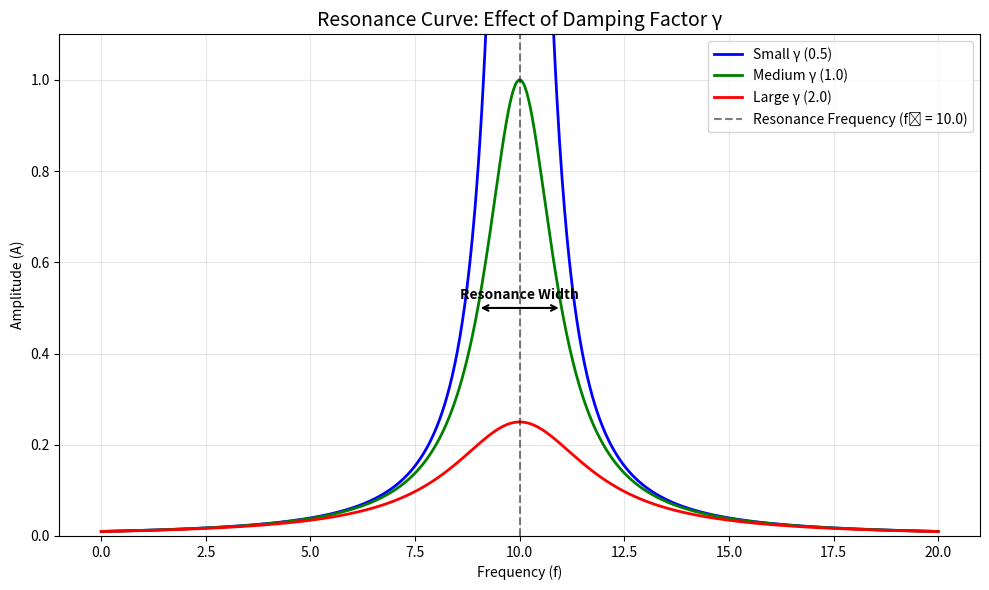

Recreate this plot in Python.
import numpy as np
import matplotlib.pyplot as plt

# Set up parameters
f0 = 10.0  # Resonant frequency
f = np.linspace(0, 20, 1000)  # Frequency range

# Define damping factors (gamma)
gammas = [0.5, 1.0, 2.0]  # Small, medium, large gamma
colors = ['blue', 'green', 'red'] # Colors for the lines
labels = ['Small γ (0.5)', 'Medium γ (1.0)', 'Large γ (2.0)']

# Create the plot
plt.figure(figsize=(10, 6))

for gamma, color, label in zip(gammas, colors, labels):
    # Calculate amplitude (Lorentzian function)
    A = 1 / ((f - f0)**2 + gamma**2)
    plt.plot(f, A, color=color, linewidth=2, label=label)

# Add labels and title
plt.title('Resonance Curve: Effect of Damping Factor γ', fontsize=14)
plt.xlabel('Frequency (f)')
plt.ylabel('Amplitude (A)')
plt.axvline(x=f0, color='k', linestyle='--', alpha=0.5, label=f'Resonance Frequency (f₀ = {f0})')
plt.grid(True, alpha=0.3)
plt.legend()

# Highlight the resonance width for one curve
gamma_example = 1.0
A_max = 1 / (gamma_example**2)
fwhm = 2 * gamma_example  # Full Width at Half Maximum
plt.annotate('', xy=(f0 - gamma_example, A_max/2), xytext=(f0 + gamma_example, A_max/2),
             arrowprops=dict(arrowstyle='<->', color='black', lw=1.5))
plt.text(f0, A_max/2 + 0.02, 'Resonance Width', ha='center', fontweight='bold')

plt.ylim(0, 1.1)
plt.tight_layout()
plt.savefig('Resonance_and_Damping_Factors_Graph.png', dpi=120, bbox_inches='tight')
plt.show()
